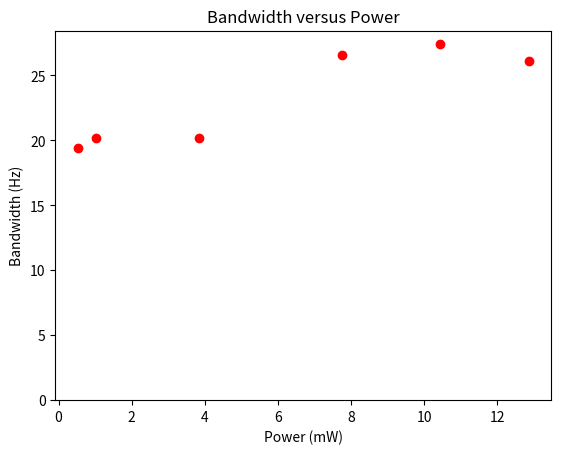

Reproduce this figure in Python.
import matplotlib.pyplot as plt
import numpy as np

backgroundi = 0.08 # mA

current432 = 2.01
transmittance432 = 26.7
current640 = 2.18
transmittance640 = .376
current532 = 2.06
transmittance532 = .22
current775 = .13
transmittance775 = .028

power1 = .038 # mW
power2 = .527
power3 = 1.01
power4 = 3.84
power45 = 7.75
power5 = 10.44
power6 = 12.86
voltage1 = 4.89
voltage2 = 4.6
voltage3 = 4.41
voltage4 = 3.62
voltage45 = 3.31
voltage5 = 3.11
voltage6 = 2.94
current1 = .11 # mA
current2 = .42
current3 = .61
current4 = 1.37
current45 = 1.69
current5 = 1.9
current6 = 2.08

timeconstant2 = .0082 # s
timeconstant3 = .0079
timeconstant4 = .0079
timeconstant45 = .006
timeconstant5 = .0058
timeconstant6 = .0061 

bandwidth2 = 1 / (2 * np.pi * timeconstant2)
bandwidth3 = 1 / (2 * np.pi * timeconstant3)
bandwidth4 = 1 / (2 * np.pi * timeconstant4)
bandwidth45 = 1 / (2 * np.pi * timeconstant45)
bandwidth5 = 1 / (2 * np.pi * timeconstant5)
bandwidth6 = 1 / (2 * np.pi * timeconstant6)

power = [power1, power2, power3, power4, power45, power5, power6]
voltage = [voltage1, voltage2, voltage3, voltage4, voltage45, voltage5, voltage6]
current = [current1, current2, current3, current4, current45, current5, current6]

# Convert to ms
timeconstant = [timeconstant2 * 1000, timeconstant3 * 1000, timeconstant4 * 1000, timeconstant45 * 1000, timeconstant5 * 1000, timeconstant6 * 1000]

bandwidth = [bandwidth2, bandwidth3, bandwidth4, bandwidth45, bandwidth5, bandwidth6]


v_label = "Voltage (V)"
i_label = "Amps (mA)"
p_label = "Power (mW)"

title1 = "Voltage versus Power"
title2 = "Current versus Power"

# Voltage versus Power

def plot1():
    plt.plot(power, voltage, 'ro')
    plt.xlabel(p_label)
    plt.ylabel(v_label)
    plt.title(title1)

# Current versus Power

def plot2():
    plt.plot(power, current, 'ro')
    plt.xlabel(p_label)
    plt.ylabel(i_label)
    plt.title(title2)

# Bandwidth versus time constant

def plot3():
    plt.plot(timeconstant, bandwidth, 'ro')
    plt.xlabel("Time Constant (ms)")
    plt.ylabel("Bandwidth (Hz)")
    plt.title("Bandwidth versus Time Constant")

# Bandwidth versus Power

def plot4():
    # Discard the first power value
    global power
    power = power[1:]
    # set min y to 0
    plt.ylim(0, max(bandwidth) + 1)
    plt.plot(power, bandwidth, 'ro')
    plt.xlabel(p_label)
    plt.ylabel("Bandwidth (Hz)")
    plt.title("Bandwidth versus Power")

plot4()

plt.show()